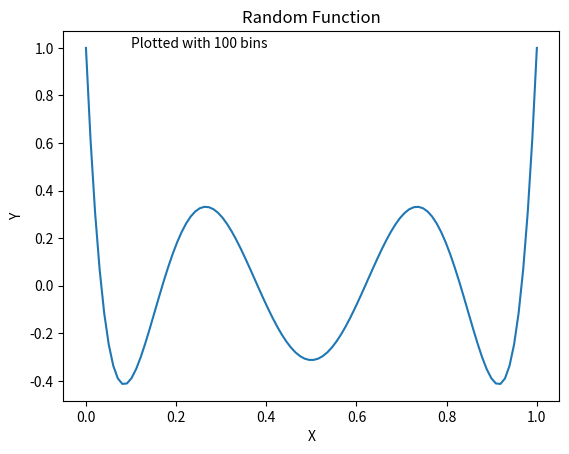

Here is the Python script that generated this plot:
import matplotlib.pyplot as plt
import numpy as np

### defining function
def f(x):
    return 924.*x**6. - 2772.*x**5. + 3150.*x**4. - 1680.*x**3. + 420.*x**2. - 42.*x + 1.

### making a plot
xval = np.linspace(0,1,100)
yval = f(xval)

plt.plot(xval,yval)
plt.title('Random Function')
plt.xlabel('X')
plt.ylabel('Y')
plt.text(.1,1,'Plotted with 100 bins')
plt.savefig('ParkerGutzmannPolynomial.png')